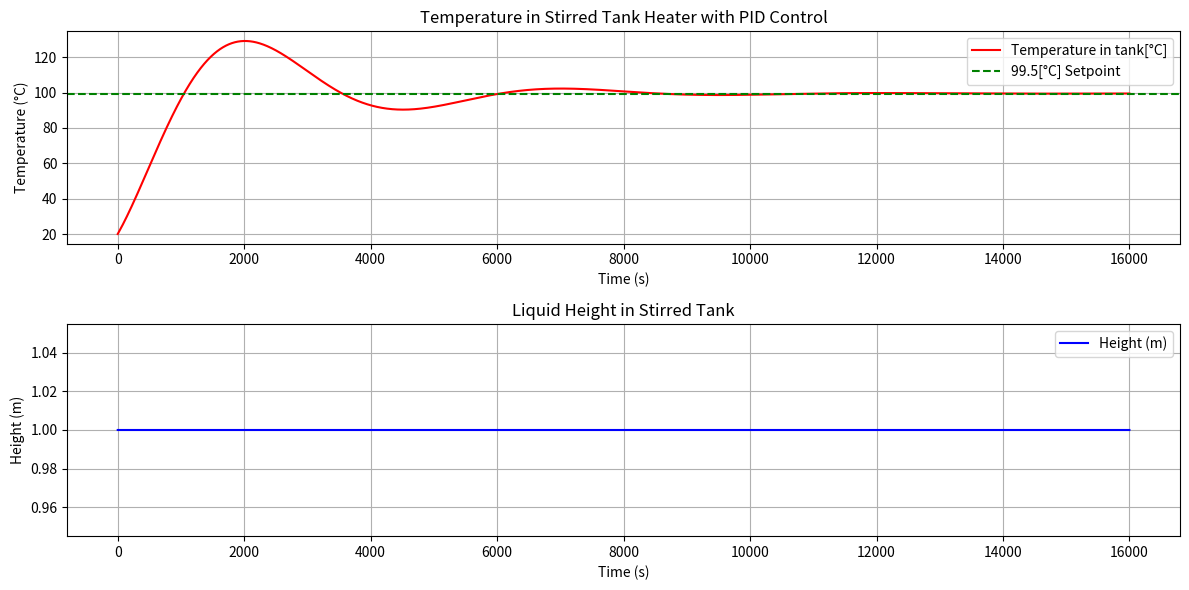

The script that saved this image:
import numpy as np
import matplotlib.pyplot as plt

# Parameters
A = 1.0             # Cross-sectional area of the tank (m^2)
rho = 997           # Density of the fluid (kg/m^3)
c_p = 4186          # Specific heat capacity of water (J/(kg·K))
F_in = 0.1          # Inlet flow rate (m^3/s)
F_out = 0.1         # Outlet flow rate (m^3/s)
T_in = 60           # Inlet temperature (°C)
T_out = 20          # Outlet temperature (°C)
t_p = 0.1           # Time step (s)

U_min = 0.0
U_max = 5.0
Q_min = 0
Q_max = 3000  

T_set = 99.5          # Desired temperature setpoint (°C)
K_p = 3200          # Proportional gain (W/°C)
K_i = 7.7           # Integral gain (W/(°C·s))
K_d = 101000         # Derivative gain (W·s/°C)

# Simulation parameters
end_time = 16000       # End time (s)
num_steps = int(end_time / t_p)  # Number of steps
time = np.arange(0, end_time, t_p)  # Time array

# Initialize arrays
T = np.zeros(num_steps)   # Temperature array
h = np.zeros(num_steps)   # Height array
error = np.zeros(num_steps)  # Error array
integral_error = 0         # Initialize integral error
previous_error = 0         # Initialize previous error for derivative calculation

# Initial conditions
T[0] = T_out               # Initial temperature (°C)
h[0] = 1.0                 # Initial height (m)

for n in range(num_steps - 1):
    # uchyb regulacji
    error[n] = T_set - T[n]
    
    # Integral term
    integral_error += error[n] * t_p
    
    # Derivative term
    derivative_error = (error[n] - previous_error) / t_p if n > 0 else 0
    previous_error = error[n]
    
    # PID control
    Q = K_p * error[n] + K_i * integral_error + K_d * derivative_error
    # U = min(U_max,max(U_min,U_pi))
    
    # Q = (Q_max - Q_min) / (U_max - U_min) * (U - U_min) + Q_min

    # Update temperature
    dT = (F_in / rho) * (T_in - T[n]) + (Q / (rho * c_p)) - (F_out / rho) * (T[n] - T_out)
    T[n + 1] = T[n] + dT * t_p
    
    # Update height
    h[n + 1] = h[n] + ((F_in - F_out) / A) * t_p

# Plotting results
plt.figure(figsize=(12, 6))

# Temperature plot
plt.subplot(2, 1, 1)
plt.plot(time, T, label='Temperature in tank[°C]', color='red')
plt.axhline(T_set, color='green', linestyle='--', label= str(T_set) + '[°C] Setpoint')
plt.title('Temperature in Stirred Tank Heater with PID Control')
plt.xlabel('Time (s)')
plt.ylabel('Temperature (°C)')
plt.grid()
plt.legend()

# Height plot
plt.subplot(2, 1, 2)
plt.plot(time, h, label='Height (m)', color='blue')
plt.title('Liquid Height in Stirred Tank')
plt.xlabel('Time (s)')
plt.ylabel('Height (m)')
plt.grid()
plt.legend()

plt.tight_layout()
plt.show()
